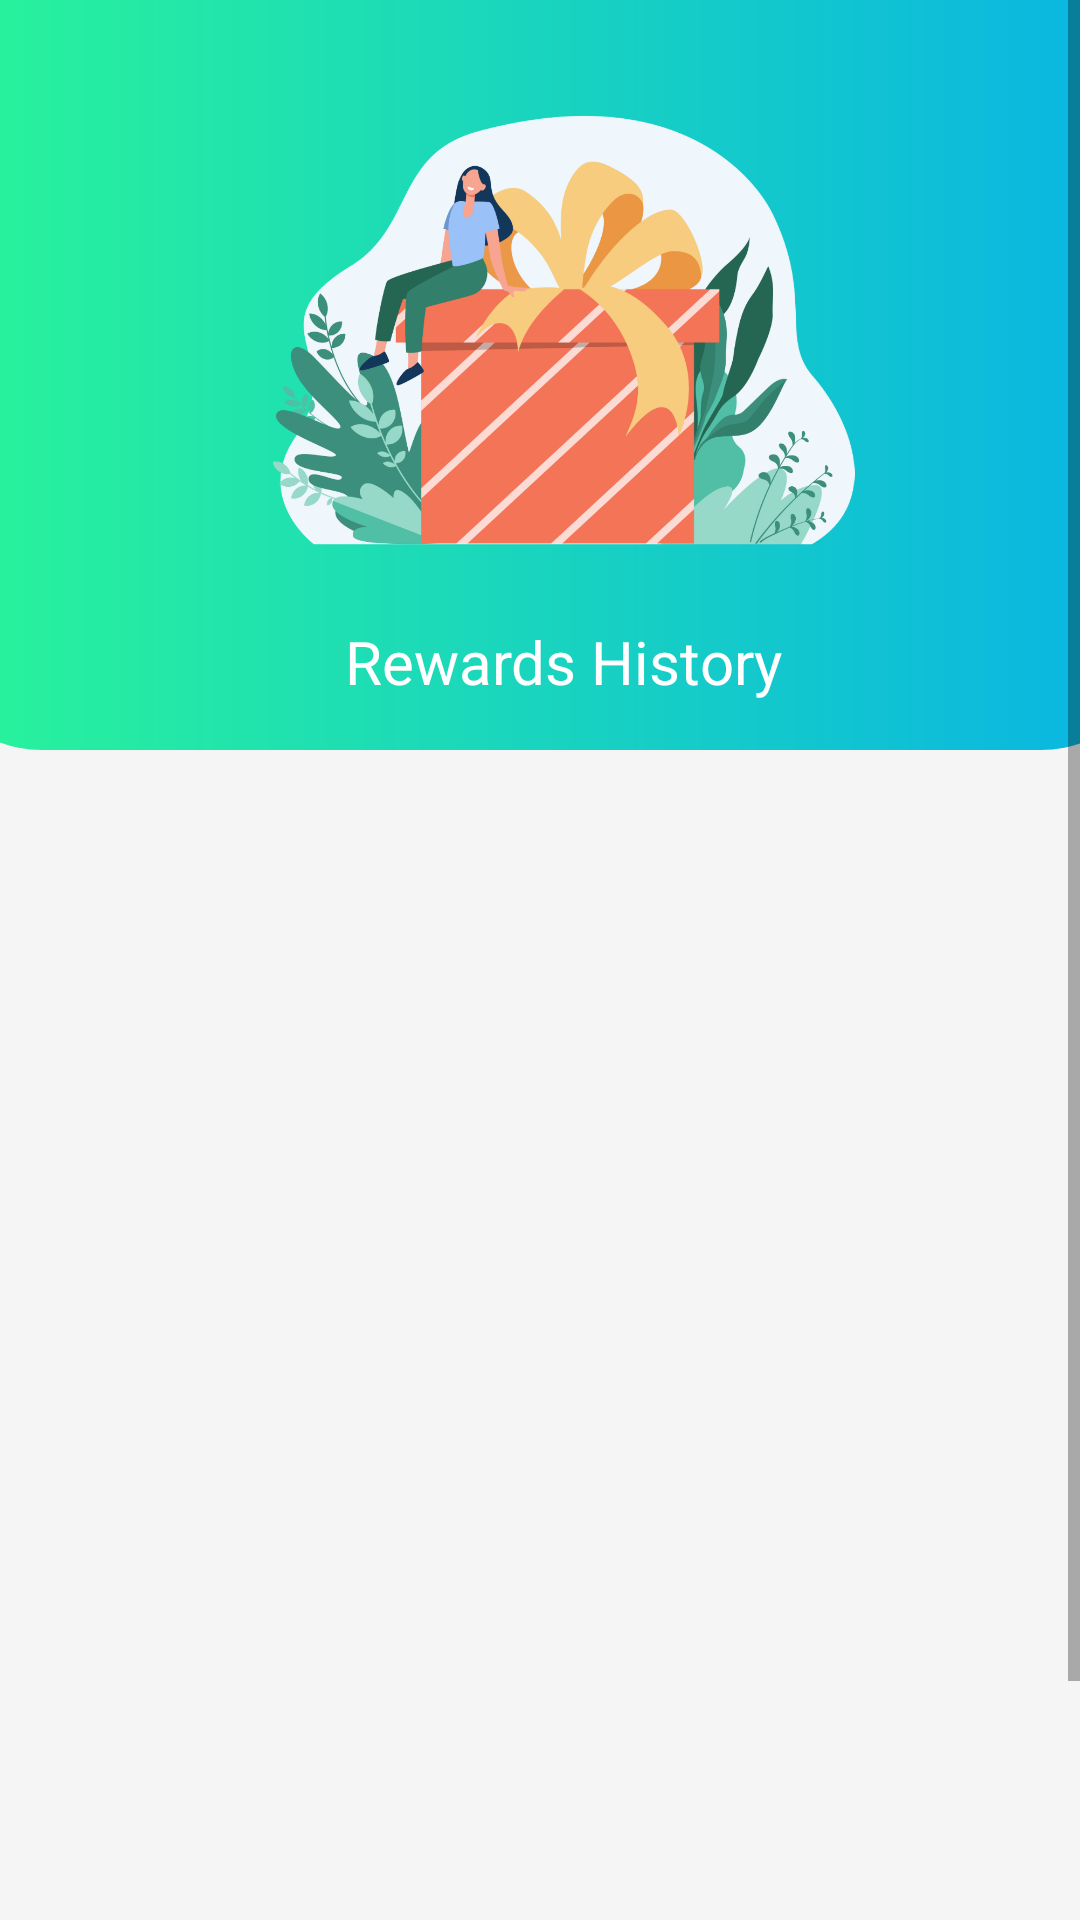

Write the Android layout XML for this screen, with the resource values it uses.
<!-- AndroidManifest.xml: application theme Theme.EcoEnvir -->
<!-- res/layout/fragment_rewards_history.xml -->
<?xml version="1.0" encoding="utf-8"?>
<ScrollView

    xmlns:android="http://schemas.android.com/apk/res/android"
    xmlns:app="http://schemas.android.com/apk/res-auto"
    xmlns:tools="http://schemas.android.com/tools"
    android:layout_width="wrap_content"
    android:layout_height="match_parent">
    <androidx.constraintlayout.widget.ConstraintLayout
        android:layout_width="match_parent"
        android:layout_height="match_parent"
        android:background="@color/background">

        <ImageView
            android:id="@+id/imageView14"
            android:layout_width="413dp"
            android:layout_height="250dp"

            android:layout_marginBottom="481dp"
            app:layout_constraintBottom_toBottomOf="parent"
            app:layout_constraintEnd_toEndOf="parent"
            app:layout_constraintStart_toStartOf="parent"
            app:layout_constraintTop_toTopOf="parent"
            app:layout_constraintVertical_bias="0.0"
            app:srcCompat="@drawable/gradient_bg" />

        <ImageView
        android:id="@+id/iv_email"
        android:layout_width="243dp"
        android:layout_height="194dp"
        android:layout_marginBottom="30dp"
        app:layout_constraintBottom_toBottomOf="@+id/imageView14"
        app:layout_constraintEnd_toEndOf="@+id/imageView14"
        app:layout_constraintHorizontal_bias="0.546"
        app:layout_constraintStart_toStartOf="@+id/imageView14"
        app:layout_constraintTop_toTopOf="parent"
        app:srcCompat="@drawable/rewards_history" />

    <TextView
        android:id="@+id/textView25"
        android:layout_width="wrap_content"
        android:layout_height="wrap_content"
        android:text="Rewards History"
        android:textColor="@color/white"
        android:textSize="20dp"
        app:layout_constraintEnd_toEndOf="@+id/iv_email"
        app:layout_constraintStart_toStartOf="@+id/iv_email"
        app:layout_constraintTop_toBottomOf="@+id/iv_email" />

    <androidx.recyclerview.widget.RecyclerView
        android:id="@+id/rewardHistoryList"
        android:layout_width="371dp"
        android:layout_height="431dp"
        app:layout_constraintBottom_toBottomOf="parent"
        app:layout_constraintEnd_toEndOf="parent"
        app:layout_constraintStart_toStartOf="parent"
        app:layout_constraintTop_toBottomOf="@+id/imageView14"
        app:layout_constraintVertical_bias="0.48" />

        <ImageView
            android:id="@+id/btn_backHistory"
            android:layout_width="35dp"
            android:layout_height="35dp"
            android:layout_marginStart="15dp"
            android:layout_marginTop="15dp"
            app:tint="@color/white"
            app:layout_constraintStart_toStartOf="parent"
            app:layout_constraintTop_toTopOf="parent"
            app:srcCompat="@drawable/ic_baseline_arrow_back_ios_new_24" />
    </androidx.constraintlayout.widget.ConstraintLayout>
</ScrollView>
<!-- resources referenced by this layout -->
<resources>
  <color name="background">#F5F5F5</color>
  <color name="white">#FFFFFFFF</color>
  <!-- drawable gradient_bg (drawable) -->
  <?xml version="1.0" encoding="utf-8"?>
  <shape xmlns:android="http://schemas.android.com/apk/res/android">
      <gradient android:startColor="#2AF598"
          android:endColor="#08B3E5" />
  
      <corners android:bottomLeftRadius="40dp"
          android:bottomRightRadius="40dp"/>
  </shape>
  <!-- drawable rewards_history: png bitmap (drawable, 216582 bytes) -->
  <style name="Theme.EcoEnvir" parent="Theme.MaterialComponents.Light.NoActionBar">
          
          <item name="colorPrimary">@color/purple_500</item>
          <item name="colorPrimaryVariant">@color/purple_700</item>
          <item name="colorOnPrimary">@color/white</item>
          
          <item name="colorSecondary">@color/teal_200</item>
          <item name="colorSecondaryVariant">@color/teal_700</item>
          <item name="colorOnSecondary">@color/black</item>
          
          <item name="android:statusBarColor" tools:targetApi="l">?attr/colorPrimaryVariant</item>
          
      </style>
  <color name="purple_500">#FF6200EE</color>
  <color name="purple_700">#FF3700B3</color>
  <color name="teal_200">#FF03DAC5</color>
  <color name="teal_700">#FF018786</color>
  <color name="black">#FF000000</color>
</resources>
